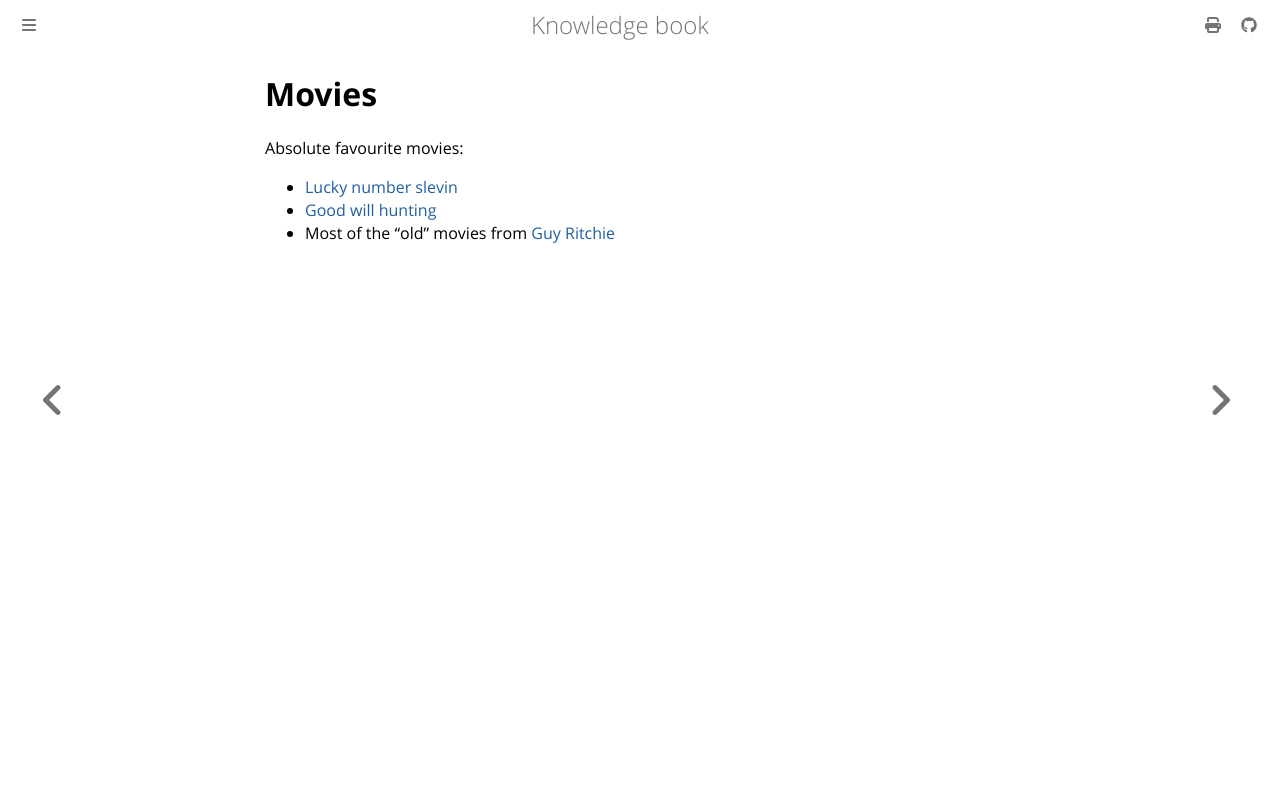

repository: dvogt23/notes · page: personal/input/movies.html · generator: mdbook

# Movies

Absolute favourite movies:
- [Lucky number slevin](https://www.imdb.com/title/tt0425210)
- [Good will hunting](https://www.imdb.com/title/tt0119217)
- Most of the "old" movies from [Guy Ritchie](https://www.imdb.com/name/nm0005363)
